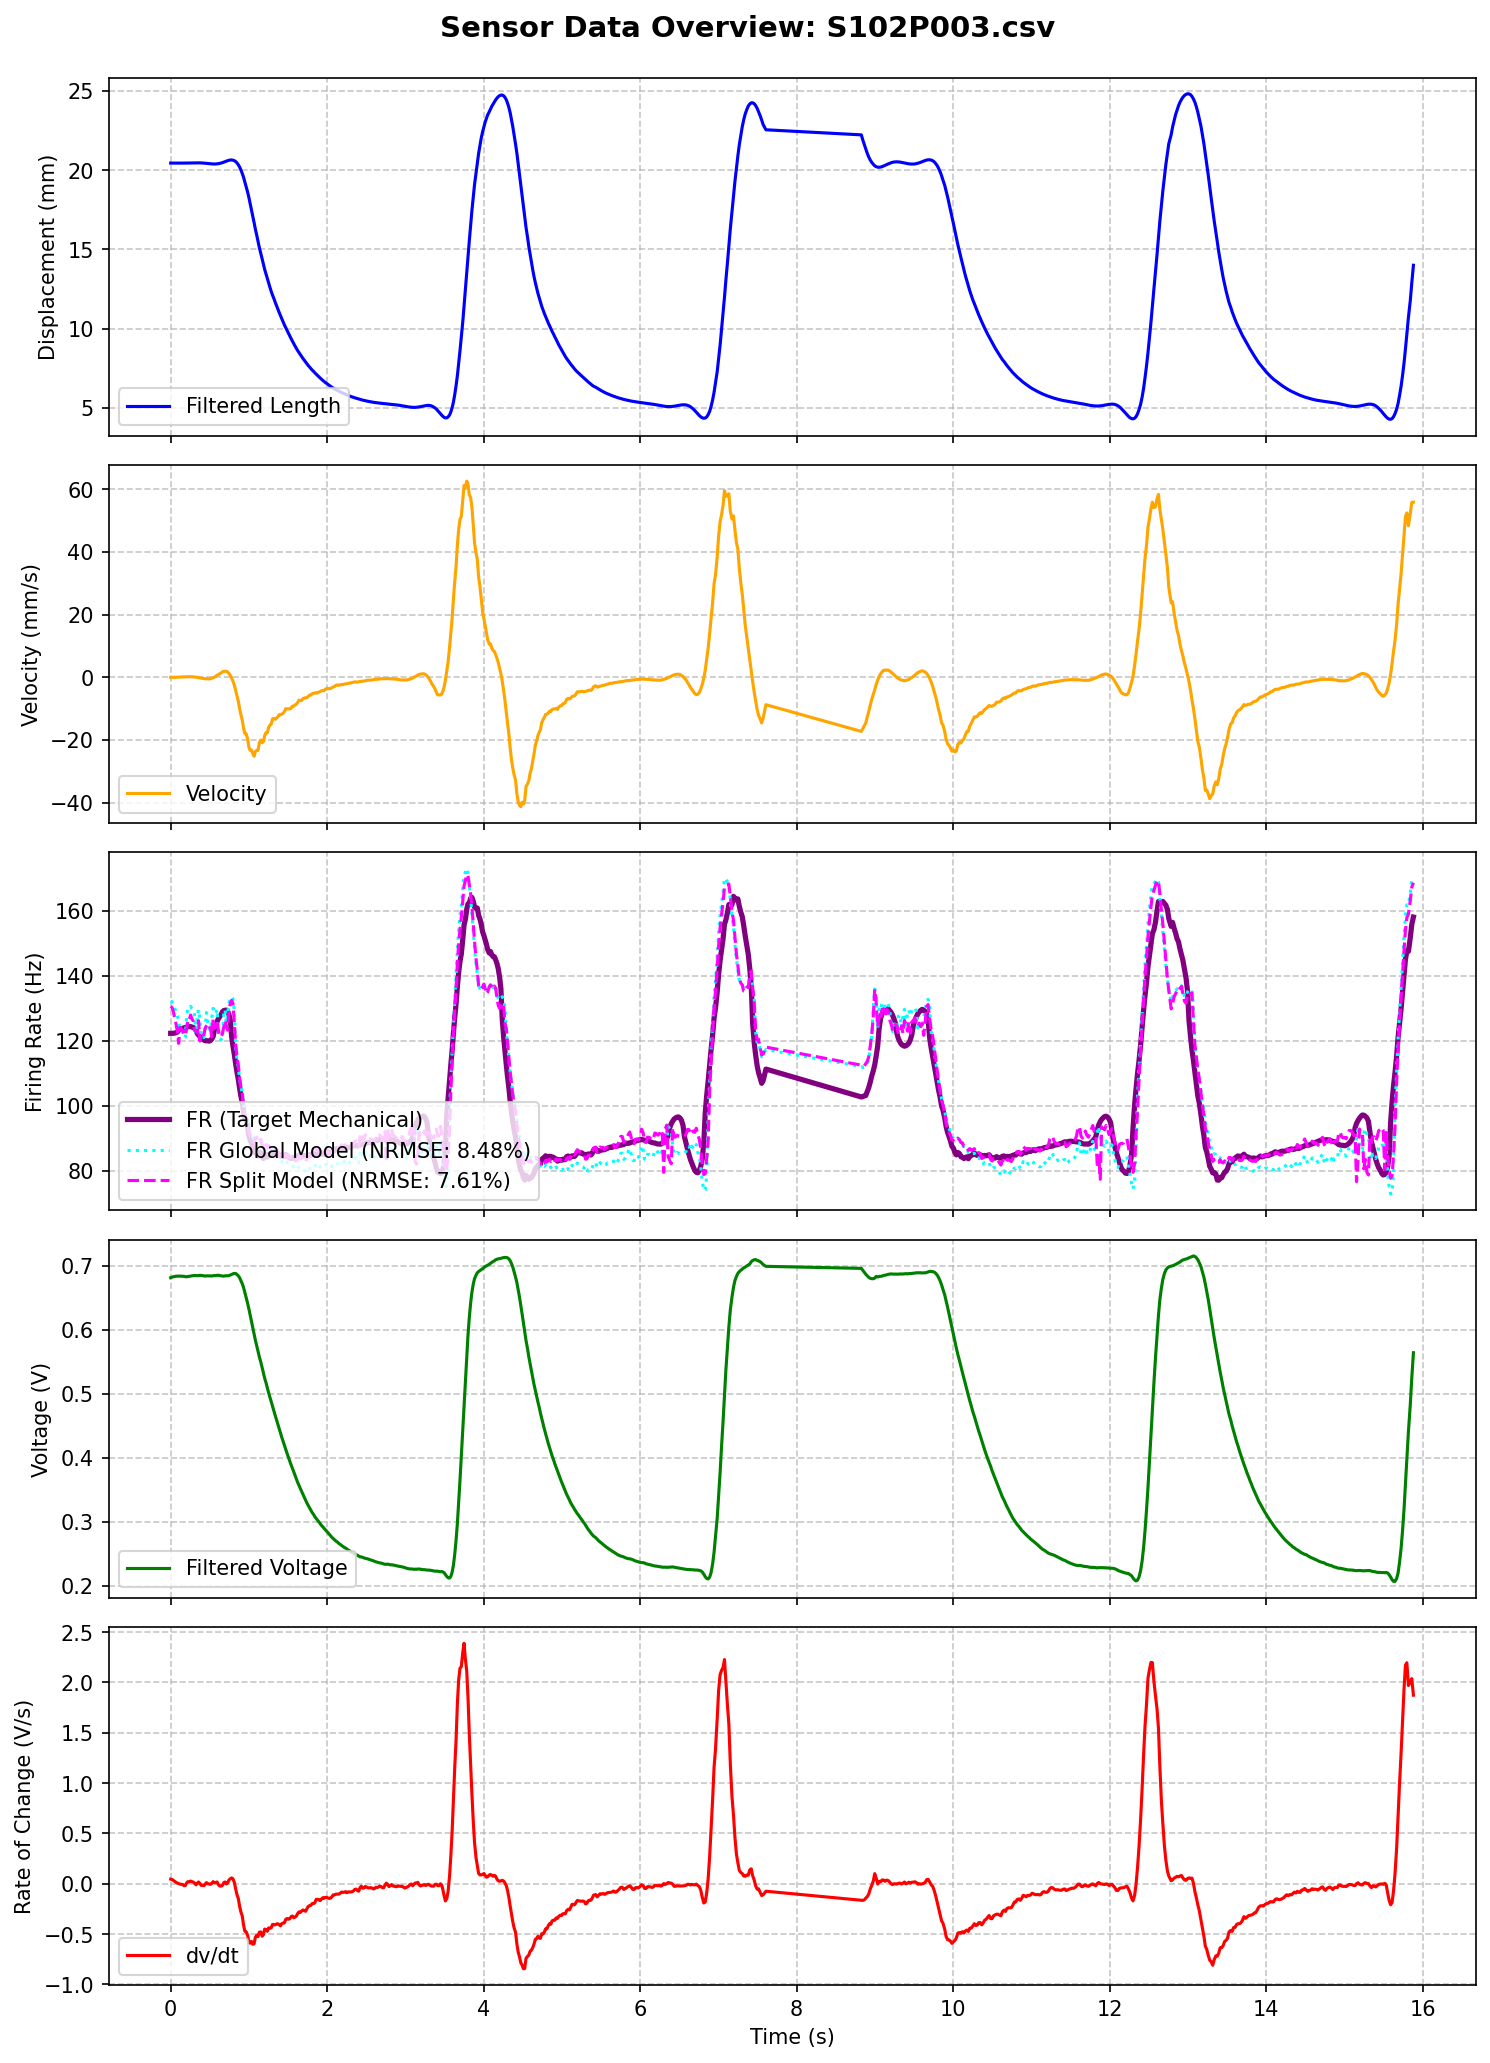

The table this chart was drawn from, first rows:
MS, MPT, t (ms), Pressure (Psi), LW RAW, Displacement RAW, Length (mm), t_rel(s), LW RAW (V), Length filtered (mm), Velocity (mm/s), LW Filtered (V), dv/dt (V/s), Type Ia Firing Rate, FR_Cascaded_Predicted, FR_Calibrated_Predicted, FR_Optimized_Predicted, FR_FullOptimized_Predicted
102, 3, 106906, 27.32, 139, 701, 20.44, 0.0, 0.6787, 20.44, -0.0404, 0.6812, 0.04557, 122.2, 124.8, 122.1, 110, 125.7
102, 3, 106924, 27.43, 140, 701, 20.44, 0.018, 0.6836, 20.44, -0.04208, 0.682, 0.04213, 122.2, 131.9, 126.2, 115, 121.1
102, 3, 106940, 27.32, 140, 701, 20.44, 0.034, 0.6836, 20.44, -0.03997, 0.6826, 0.03301, 122.3, 141.1, 132.5, 119.2, 125
102, 3, 106957, 27.32, 140, 701, 20.44, 0.051, 0.6836, 20.44, -0.03199, 0.6831, 0.02209, 122.3, 141.9, 133, 119.4, 121.4
102, 3, 106974, 27.32, 140, 701, 20.44, 0.068, 0.6836, 20.44, -0.0219, 0.6834, 0.01377, 122.4, 143.9, 134.4, 120.3, 124.4
102, 3, 106991, 27.32, 140, 701, 20.44, 0.085, 0.6836, 20.44, -0.008265, 0.6835, 0.006723, 122.6, 143.2, 133.9, 119.9, 121.4
102, 3, 107008, 27.32, 140, 701, 20.44, 0.102, 0.6836, 20.44, 0.008744, 0.6836, 0.0009375, 123.1, 143.8, 134.4, 120.3, 123.7
102, 3, 107025, 27.32, 140, 701, 20.44, 0.119, 0.6836, 20.44, 0.03027, 0.6836, -0.00382, 123.4, 142.9, 133.7, 119.8, 121.2
102, 3, 107041, 27.32, 140, 701, 20.44, 0.135, 0.6836, 20.44, 0.04675, 0.6835, -0.006341, 123.6, 143.1, 133.9, 120, 123.2
102, 3, 107061, 27.21, 140, 701, 20.44, 0.155, 0.6836, 20.44, 0.07428, 0.6833, -0.008692, 123.8, 142.2, 133.2, 119.6, 121.1
102, 3, 107077, 27.21, 140, 701, 20.44, 0.171, 0.6836, 20.44, 0.09974, 0.6832, -0.02009, 124, 142.3, 133.3, 119.7, 122.5
102, 3, 107094, 27.21, 140, 701, 20.44, 0.188, 0.6836, 20.44, 0.1188, 0.6826, -0.01775, 124.1, 141, 132.4, 119.2, 120.6
102, 3, 107111, 27.32, 139, 701, 20.44, 0.205, 0.6787, 20.44, 0.1416, 0.6826, 0.008728, 124.2, 141.2, 132.6, 119.3, 122.7
102, 3, 107127, 27.32, 139, 701, 20.44, 0.221, 0.6787, 20.45, 0.1538, 0.6829, 0.02038, 124.3, 141.2, 132.6, 119.2, 121.2
102, 3, 107144, 27.32, 140, 701, 20.44, 0.238, 0.6836, 20.45, 0.1594, 0.6832, 0.01935, 124.3, 141.6, 132.8, 119.4, 122.5
102, 3, 107160, 27.32, 140, 701, 20.44, 0.254, 0.6836, 20.45, 0.1555, 0.6835, 0.02623, 124.3, 141.2, 132.5, 119.2, 121.4
102, 3, 107177, 27.32, 141, 701, 20.44, 0.271, 0.6885, 20.45, 0.1355, 0.6841, 0.02047, 124.2, 141.6, 132.9, 119.5, 122.4
102, 3, 107194, 27.21, 140, 701, 20.44, 0.288, 0.6836, 20.46, 0.111, 0.6842, 0.01654, 124.1, 140.8, 132.3, 119.1, 121.1
102, 3, 107210, 27.21, 140, 701, 20.44, 0.304, 0.6836, 20.46, 0.0715, 0.6846, 0.007314, 123.8, 141.1, 132.5, 119.3, 122.1
102, 3, 107230, 27.21, 140, 701, 20.44, 0.324, 0.6836, 20.46, 0.009655, 0.6843, -0.01109, 123.2, 139.9, 131.7, 118.8, 120.2
102, 3, 107246, 27.32, 140, 701, 20.44, 0.34, 0.6836, 20.46, -0.05073, 0.6842, 0.005188, 122.2, 139.6, 131.5, 118.7, 122.1
102, 3, 107262, 27.32, 141, 701, 20.44, 0.356, 0.6885, 20.46, -0.118, 0.6845, 0.01707, 121.7, 139.5, 131.5, 118.7, 120.7
102, 3, 107280, 27.32, 141, 701, 20.44, 0.374, 0.6885, 20.45, -0.209, 0.6848, 0.00144, 121.2, 139.7, 131.6, 118.7, 121.7
102, 3, 107296, 27.32, 140, 701, 20.44, 0.39, 0.6836, 20.45, -0.293, 0.6846, -0.01645, 120.8, 138.9, 131, 118.4, 119.8
102, 3, 107313, 27.32, 140, 701, 20.44, 0.407, 0.6836, 20.44, -0.368, 0.6842, -0.01554, 120.5, 138.2, 130.6, 118.2, 121.3
102, 3, 107330, 27.32, 140, 701, 20.44, 0.424, 0.6836, 20.44, -0.4577, 0.6841, -0.01954, 120.2, 137.8, 130.3, 118, 119.5
102, 3, 107346, 27.32, 139, 701, 20.44, 0.44, 0.6787, 20.43, -0.5145, 0.6836, -0.005379, 120, 137.2, 129.9, 117.8, 121.1
102, 3, 107363, 27.32, 140, 701, 20.44, 0.457, 0.6836, 20.42, -0.5087, 0.6839, 0.0113, 120, 137.6, 130.1, 117.9, 120.2
102, 3, 107382, 27.32, 139, 701, 20.44, 0.476, 0.6787, 20.41, -0.5169, 0.684, -0.0001483, 119.9, 137.6, 130.1, 117.9, 120.7
102, 3, 107399, 27.32, 141, 701, 20.44, 0.493, 0.6885, 20.4, -0.5319, 0.6839, -0.002996, 119.9, 137.1, 129.8, 117.7, 119.9
102, 3, 107415, 27.32, 141, 701, 20.44, 0.509, 0.6885, 20.39, -0.4763, 0.6839, -0.005986, 120, 136.9, 129.7, 117.7, 120.4
102, 3, 107431, 27.32, 140, 701, 20.44, 0.525, 0.6836, 20.39, -0.3454, 0.6838, 0.003175, 120.5, 136.5, 129.4, 117.5, 119.7
102, 3, 107449, 27.32, 140, 701, 20.44, 0.543, 0.6836, 20.38, -0.1659, 0.684, 0.02066, 121.3, 136.8, 129.6, 117.6, 121
102, 3, 107465, 27.21, 140, 701, 20.44, 0.559, 0.6836, 20.38, 0.02294, 0.6844, 0.008786, 123.2, 136.9, 129.7, 117.7, 119.5
102, 3, 107482, 27.32, 140, 701, 20.44, 0.576, 0.6836, 20.38, 0.2739, 0.6843, 0.01103, 124.7, 136.4, 129.4, 117.5, 120.6
102, 3, 107499, 27.32, 140, 701, 20.44, 0.593, 0.6836, 20.39, 0.5772, 0.6848, 0.01738, 125.9, 136.7, 129.5, 117.6, 120.1
102, 3, 107515, 27.32, 141, 701, 20.44, 0.609, 0.6885, 20.4, 0.8639, 0.6849, -0.008659, 126.7, 136.5, 129.4, 117.6, 119.9
102, 3, 107532, 27.32, 140, 701, 20.44, 0.626, 0.6836, 20.42, 1.072, 0.6845, -0.0223, 127.3, 135.5, 128.7, 117.2, 119.2
102, 3, 107551, 27.32, 140, 701, 20.44, 0.645, 0.6836, 20.44, 1.366, 0.6841, -0.02478, 128.1, 135, 128.4, 117, 119.5
102, 3, 107568, 27.32, 140, 701, 20.44, 0.662, 0.6836, 20.47, 1.719, 0.6836, -0.01607, 128.9, 134.4, 128, 116.7, 118.9
102, 3, 107584, 27.32, 140, 701, 20.44, 0.678, 0.6836, 20.5, 1.879, 0.6835, 0.01019, 129.3, 134.5, 128.1, 116.8, 120
102, 3, 107601, 27.32, 140, 701, 20.44, 0.695, 0.6836, 20.53, 1.889, 0.684, 0.01742, 129.4, 135, 128.4, 117, 119.5
102, 3, 107618, 27.32, 140, 701, 20.44, 0.712, 0.6836, 20.56, 1.878, 0.6841, -0.002092, 129.4, 135.1, 128.5, 117, 119.4
102, 3, 107634, 27.32, 140, 701, 20.44, 0.728, 0.6836, 20.59, 1.661, 0.6839, 0.007286, 129, 134.4, 128, 116.7, 119.2
102, 3, 107651, 27.32, 141, 701, 20.44, 0.745, 0.6885, 20.61, 1.19, 0.6844, 0.03704, 128, 134.9, 128.4, 116.9, 120.4
102, 3, 107668, 27.32, 139, 701, 20.44, 0.762, 0.6787, 20.63, 0.5705, 0.6852, 0.04965, 126.3, 135.5, 128.8, 117.2, 119.8
102, 3, 107684, 27.32, 140, 701, 20.44, 0.778, 0.6836, 20.63, -0.2412, 0.686, 0.05739, 121.4, 136, 129.1, 117.4, 120.8
102, 3, 107701, 27.32, 140, 701, 20.44, 0.795, 0.6836, 20.62, -1.2, 0.6871, 0.04917, 118.4, 136.5, 129.4, 117.6, 120.1
102, 3, 107720, 27.32, 141, 701, 20.44, 0.814, 0.6885, 20.59, -2.563, 0.6877, 0.01245, 115.6, 136.4, 129.4, 117.6, 120.2
102, 3, 107737, 27.32, 140, 701, 20.44, 0.831, 0.6836, 20.53, -4.305, 0.6876, -0.05384, 112.7, 135.4, 128.7, 117.2, 118.3
102, 3, 107753, 27.32, 141, 701, 20.44, 0.847, 0.6885, 20.45, -5.945, 0.6861, -0.1079, 110.4, 133, 127.1, 116.3, 117.7
102, 3, 107770, 27.32, 140, 701, 20.44, 0.864, 0.6836, 20.33, -7.658, 0.6841, -0.1471, 108.1, 130.8, 125.6, 115.5, 116.3
102, 3, 107787, 27.32, 140, 701, 20.44, 0.881, 0.6836, 20.19, -9.982, 0.6811, -0.2239, 105.3, 128.4, 123.9, 114.5, 114.8
102, 3, 107803, 27.32, 141, 701, 20.44, 0.897, 0.6885, 20.01, -11.93, 0.6768, -0.2799, 103, 124.7, 121.4, 113.1, 112.8
102, 3, 107820, 30.07, 139, 701, 20.44, 0.914, 0.6787, 19.79, -13.63, 0.6718, -0.3186, 101, 121.5, 119.2, 111.9, 112
102, 3, 107837, 32.6, 137, 705, 20.04, 0.931, 0.6689, 19.54, -16.13, 0.6659, -0.4085, 98.28, 117.9, 116.7, 110.5, 108.9
102, 3, 107853, 34.8, 135, 710, 19.54, 0.947, 0.6592, 19.26, -17.91, 0.6584, -0.471, 96.25, 113.2, 113.4, 108.6, 107.5
102, 3, 107870, 36.79, 133, 715, 19.05, 0.964, 0.6494, 18.95, -18.03, 0.6504, -0.4771, 95.53, 108.9, 110.4, 106.9, 105
102, 3, 107889, 38.66, 130, 720, 18.55, 0.983, 0.6348, 18.62, -19.55, 0.6413, -0.5121, 93.63, 104.4, 107.2, 105.1, 103.7
102, 3, 107906, 40.2, 128, 725, 18.05, 1.0, 0.625, 18.26, -22.43, 0.6321, -0.579, 90.72, 100.6, 104.5, 103.5, 101.8
... 775 more rows
